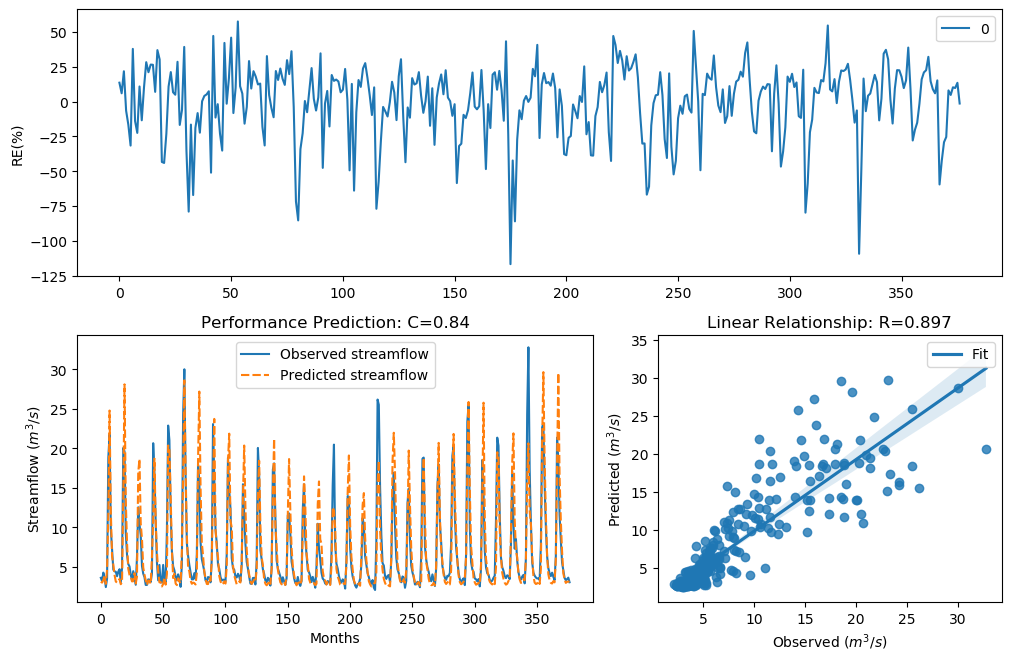

Source data for this figure (header and first rows):
y_true, y_pred, y_true_scaled, y_pred_scaled
3.63, 3.139, -0.29, -0.4607
3.21, 3.019, -0.4343, -0.5073
4.29, 3.359, -0.09927, -0.3806
3.67, 3.91, -0.2773, -0.2044
2.46, 2.87, -0.758, -0.5685
3.54, 4.656, -0.3192, -0.007993
18.82, 11.72, 1.354, 0.9309
21.76, 24.79, 1.476, 1.583
9.83, 12.04, 0.7643, 0.9556
7.16, 6.386, 0.4499, 0.3318
4.67, 5.296, -0.004613, 0.1331
4.44, 3.992, -0.06076, -0.1806
4.4, 3.159, -0.07088, -0.4532
3.83, 3.025, -0.2281, -0.5052
4.42, 3.249, -0.0658, -0.4198
4.72, 3.477, 0.007159, -0.3402
3.03, 2.819, -0.5031, -0.5901
4.87, 3.076, 0.04161, -0.4851
20.07, 14.01, 1.408, 1.095
19.62, 28.11, 1.389, 1.683
9.33, 13.43, 0.7138, 1.056
6.56, 8.079, 0.3597, 0.5719
5.37, 4.792, 0.1479, 0.02377
5.07, 4, 0.08563, -0.1785
4.02, 3.752, -0.1728, -0.2519
3.34, 3.176, -0.3873, -0.4468
4.47, 3.197, -0.05324, -0.4391
3.61, 4.214, -0.2964, -0.1194
2.75, 2.916, -0.6205, -0.5494
6.28, 3.823, 0.3143, -0.2304
12.55, 16.98, 0.9944, 1.265
10.44, 18.67, 0.822, 1.347
9.01, 10.5, 0.6798, 0.8272
5.12, 8.548, 0.09631, 0.628
4.16, 4.945, -0.134, 0.0584
3.72, 4.027, -0.2617, -0.1708
2.73, 3.338, -0.6294, -0.3879
2.73, 2.725, -0.6294, -0.6318
3.43, 3.292, -0.3561, -0.4044
3.4, 3.227, -0.3664, -0.4282
3.1, 2.872, -0.4758, -0.5678
4.17, 6.294, -0.1312, 0.3165
20.66, 10.95, 1.432, 0.8671
16.78, 18.7, 1.255, 1.348
10.67, 10.87, 0.8427, 0.8603
5.59, 6.866, 0.1911, 0.4069
3.31, 4.472, -0.398, -0.05271
5.26, 3.051, 0.1256, -0.4949
3.05, 3.097, -0.4952, -0.4769
3.04, 2.533, -0.4992, -0.7215
5.26, 2.852, 0.1256, -0.5763
3.41, 3.69, -0.3629, -0.2709
3.07, 2.77, -0.4874, -0.6117
9.62, 4.101, 0.7435, -0.15
22.89, 20.37, 1.518, 1.421
21.04, 19.84, 1.448, 1.398
12.14, 14.06, 0.9637, 1.098
7, 7.268, 0.4268, 0.4652
5.08, 3.607, 0.08777, -0.2974
4.58, 4.152, -0.02618, -0.136
... 317 more rows
